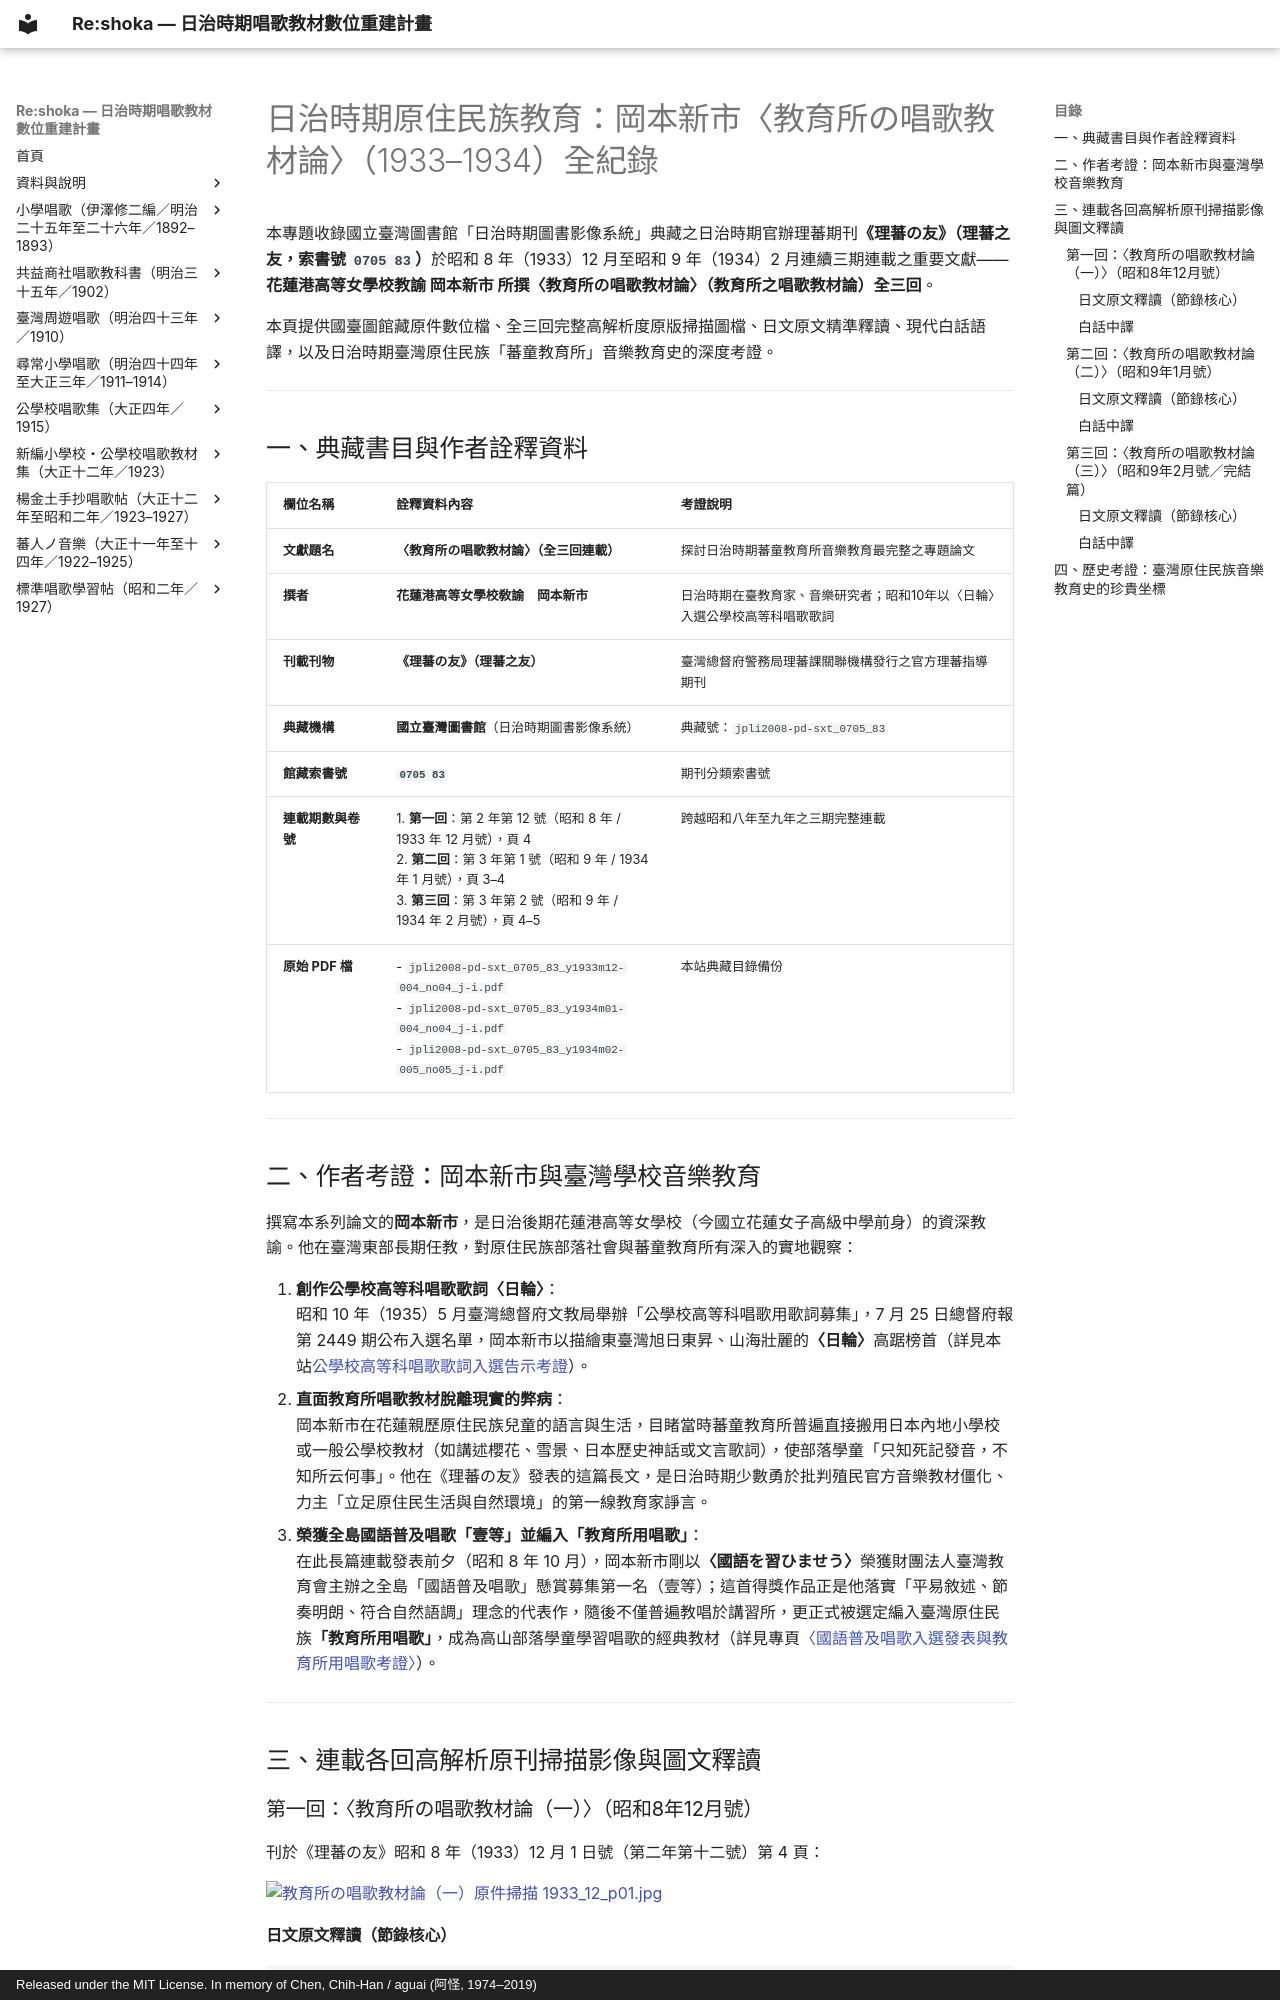

repository: TMDLang/reshoka · page: archives/kyoikusho_shoka/index.html · generator: mkdocs · copyright: Released under the MIT License. In memory of Chen, Chih-Han / aguai (阿怪, 1974–2019)

---
title: "日治時期蕃童教育所唱歌教材論：岡本新市《教育所の唱歌教材論》（1933–1934）史料考釋與全文圖文全紀錄"
description: "收錄日治時期《理蕃の友》（國臺圖索書號 0705 83）昭和8年至9年（1933-1934）連載之岡本新市（花蓮港高等女學校教諭、公學校高等科〈日輪〉詞作者）重磅論文〈教育所の唱歌教材論〉全三回高解析原件掃描、全文釋讀、現代白話語譯與臺灣原住民族教育所近代音樂教育史深度考證。"
image: 1933_12_p01.jpg
keywords: 教育所の唱歌教材論, 岡本新市, 理蕃の友, 蕃童教育所, 教育所唱歌, 原住民族教育, 國立臺灣圖書館, 0705 83, 花蓮港高等女學校, 日輪, 昭和八年, 昭和九年
schema_type: HistoricalDocument
---

# 日治時期原住民族教育：岡本新市〈教育所の唱歌教材論〉（1933–1934）全紀錄

本專題收錄國立臺灣圖書館「日治時期圖書影像系統」典藏之日治時期官辦理蕃期刊**《理蕃の友》（理蕃之友，索書號 `0705 83`）**於昭和 8 年（1933）12 月至昭和 9 年（1934）2 月連續三期連載之重要文獻——**花蓮港高等女學校教諭 岡本新市 所撰〈教育所の唱歌教材論〉（教育所之唱歌教材論）全三回**。

本頁提供國臺圖館藏原件數位檔、全三回完整高解析度原版掃描圖檔、日文原文精準釋讀、現代白話語譯，以及日治時期臺灣原住民族「蕃童教育所」音樂教育史的深度考證。

---

## 一、典藏書目與作者詮釋資料

| 欄位名稱 | 詮釋資料內容 | 考證說明 |
| :--- | :--- | :--- |
| **文獻題名** | **〈教育所の唱歌教材論〉（全三回連載）** | 探討日治時期蕃童教育所音樂教育最完整之專題論文 |
| **撰者** | **花蓮港高等女學校敎諭　岡本新市** | 日治時期在臺教育家、音樂研究者；昭和10年以〈日輪〉入選公學校高等科唱歌歌詞 |
| **刊載刊物** | **《理蕃の友》（理蕃之友）** | 臺灣總督府警務局理蕃課關聯機構發行之官方理蕃指導期刊 |
| **典藏機構** | **國立臺灣圖書館**（日治時期圖書影像系統） | 典藏號：`jpli2008-pd-sxt_0705_83` |
| **館藏索書號** | **`0705 83`** | 期刊分類索書號 |
| **連載期數與卷號** | 1. **第一回**：第 2 年第 12 號（昭和 8 年 / 1933 年 12 月號），頁 4<br/>2. **第二回**：第 3 年第 1 號（昭和 9 年 / 1934 年 1 月號），頁 3–4<br/>3. **第三回**：第 3 年第 2 號（昭和 9 年 / 1934 年 2 月號），頁 4–5 | 跨越昭和八年至九年之三期完整連載 |
| **原始 PDF 檔** | - `jpli2008-pd-sxt_0705_83_y1933m12-004_no04_j-i.pdf`<br/>- `jpli2008-pd-sxt_0705_83_y1934m01-004_no04_j-i.pdf`<br/>- `jpli2008-pd-sxt_0705_83_y1934m02-005_no05_j-i.pdf` | 本站典藏目錄備份 |

---

## 二、作者考證：岡本新市與臺灣學校音樂教育

撰寫本系列論文的**岡本新市**，是日治後期花蓮港高等女學校（今國立花蓮女子高級中學前身）的資深教諭。他在臺灣東部長期任教，對原住民族部落社會與蕃童教育所有深入的實地觀察：

1. **創作公學校高等科唱歌歌詞〈日輪〉**：  
   昭和 10 年（1935）5 月臺灣總督府文教局舉辦「公學校高等科唱歌用歌詞募集」，7 月 25 日總督府報第 2449 期公布入選名單，岡本新市以描繪東臺灣旭日東昇、山海壯麗的**〈日輪〉**高踞榜首（詳見本站[公學校高等科唱歌歌詞入選告示考證](../../kogakko_shoka/koto_official_selection/index.md)）。
2. **直面教育所唱歌教材脫離現實的弊病**：  
   岡本新市在花蓮親歷原住民族兒童的語言與生活，目睹當時蕃童教育所普遍直接搬用日本內地小學校或一般公學校教材（如講述櫻花、雪景、日本歷史神話或文言歌詞），使部落學童「只知死記發音，不知所云何事」。他在《理蕃の友》發表的這篇長文，是日治時期少數勇於批判殖民官方音樂教材僵化、力主「立足原住民生活與自然環境」的第一線教育家諍言。
3. **榮獲全島國語普及唱歌「壹等」並編入「教育所用唱歌」**：  
   在此長篇連載發表前夕（昭和 8 年 10 月），岡本新市剛以**〈國語を習ひませう〉**榮獲財團法人臺灣教育會主辦之全島「國語普及唱歌」懸賞募集第一名（壹等）；這首得獎作品正是他落實「平易敘述、節奏明朗、符合自然語調」理念的代表作，隨後不僅普遍教唱於講習所，更正式被選定編入臺灣原住民族**「教育所用唱歌」**，成為高山部落學童學習唱歌的經典教材（詳見專頁[〈國語普及唱歌入選發表與教育所用唱歌考證〉](kokugo_fukyu_shoka_1933/index.md)）。

---

## 三、連載各回高解析原刊掃描影像與圖文釋讀

### 第一回：〈教育所の唱歌教材論（一）〉（昭和8年12月號）

刊於《理蕃の友》昭和 8 年（1933）12 月 1 日號（第二年第十二號）第 4 頁：

[![教育所の唱歌教材論（一）原件掃描 1933_12_p01.jpg](1933_12_p01.jpg)](1933_12_p01.jpg)
